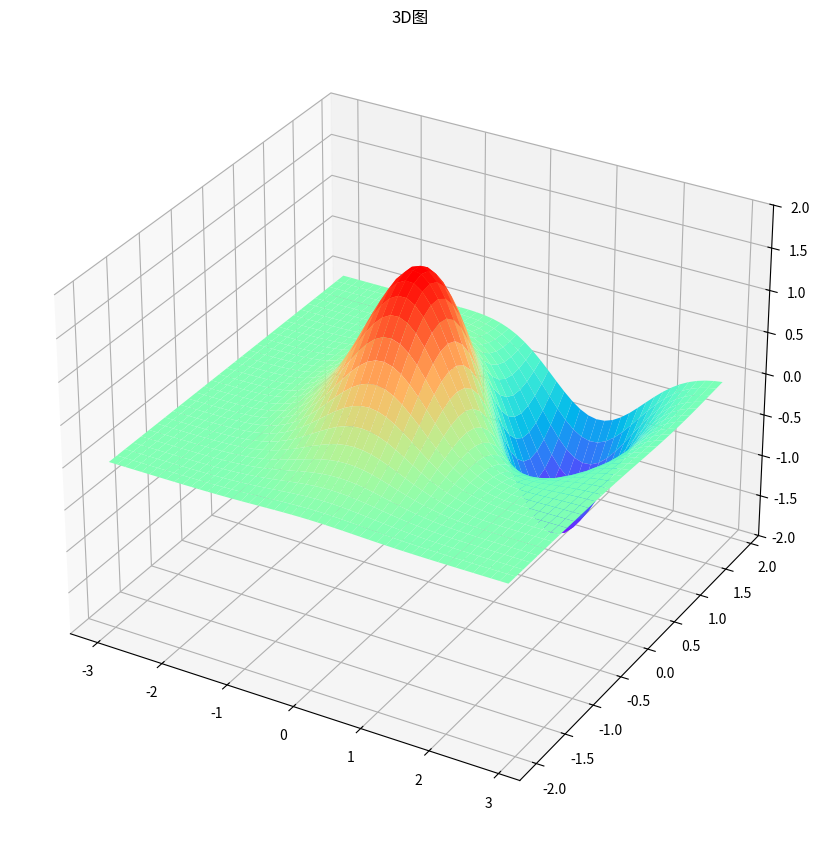

Reproduce this figure in Python.
import matplotlib.pyplot as plt
import numpy as np
from mpl_toolkits.mplot3d import Axes3D

fig = plt.figure(figsize=(12, 8))
ax = Axes3D(fig, auto_add_to_figure=False)
fig.add_axes(ax)

delta = 0.125
x = np.arange(-3.0, 3.0, delta)
y = np.arange(-2.0, 2.0, delta)
X, Y = np.meshgrid(x, y)
Z1 = np.exp(-X ** 2 - Y ** 2)
Z2 = np.exp(-(X - 1) ** 2 - (Y - 1) ** 2)
Z = (Z1 - Z2) * 2
ax.plot_surface(X, Y, Z, rstride=1, cstride=1, cmap=plt.get_cmap('rainbow'))
ax.set_zlim(-2, 2)
plt.title('3D图')
plt.show()
